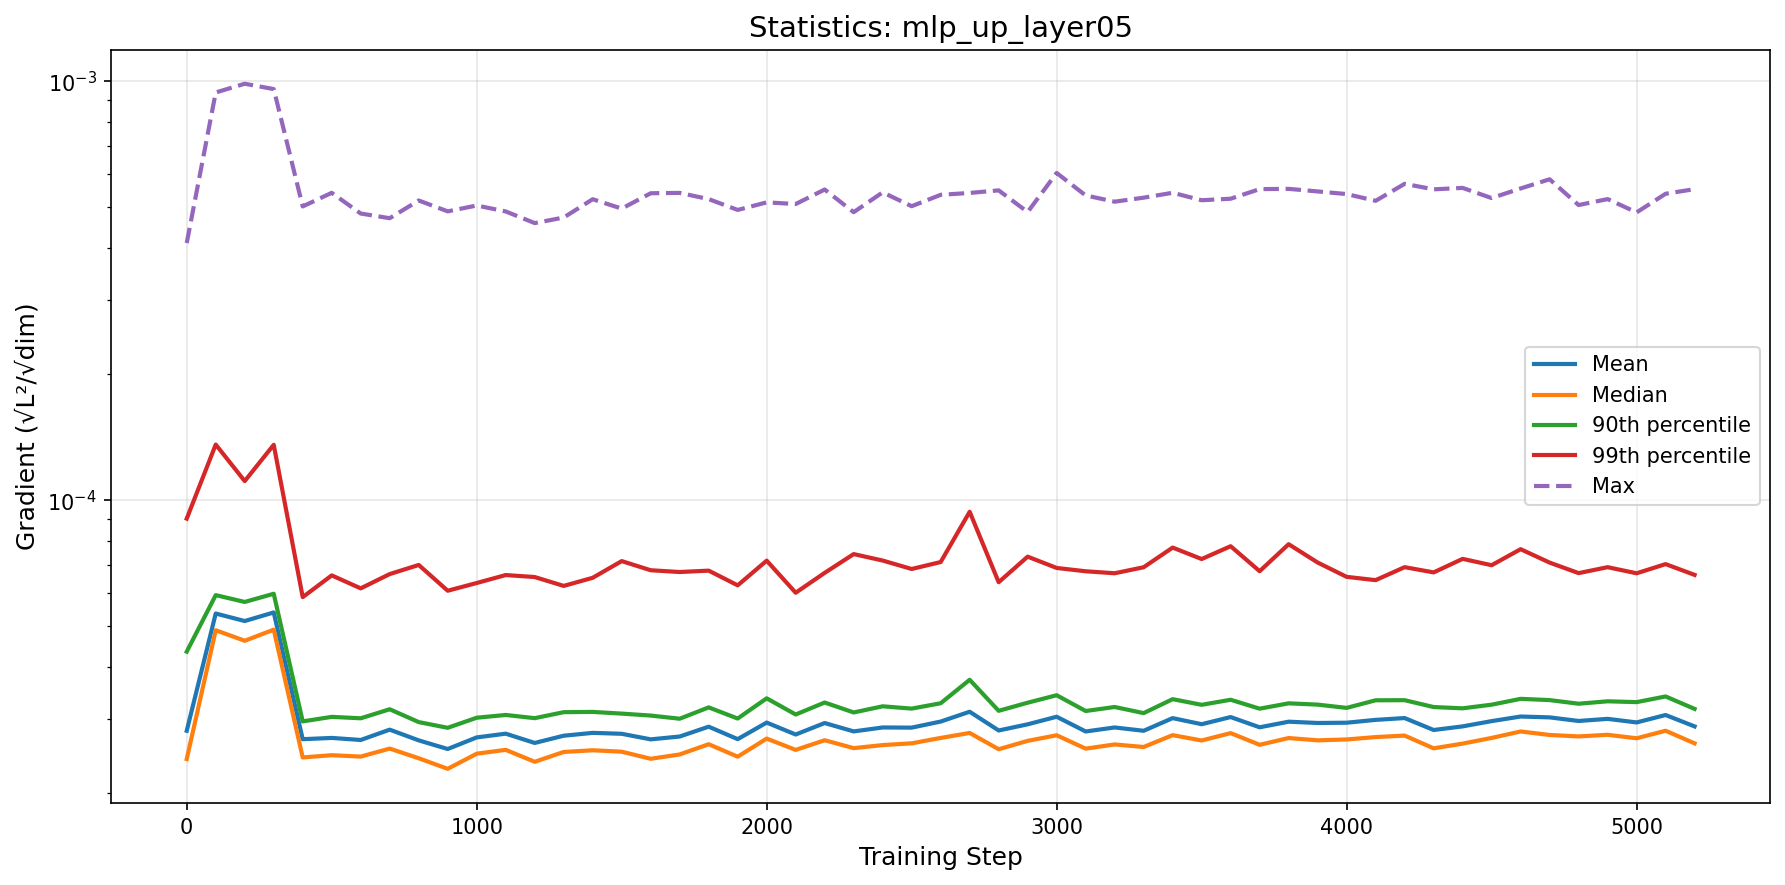

Source data for this figure (header and first rows):
step, mean, median, p90, p99, max
0, 2.8149349135957874e-05, 2.4099377696984448e-05, 4.3486699723871425e-05, 9.035653638420597e-05, 0.000411
100, 5.3627282361848726e-05, 4.891624485026114e-05, 5.933662032475695e-05, 0.0001358, 0.0009405
200, 5.145725836479066e-05, 4.61682411696529e-05, 5.714760300179478e-05, 0.0001111, 0.0009867
300, 5.394525718102021e-05, 4.906691174255684e-05, 5.978278750262689e-05, 0.0001356, 0.0009583
400, 2.6875230127926253e-05, 2.4308628781000152e-05, 2.9641173568961676e-05, 5.868311091035063e-05, 0.0005028
500, 2.7063560913775535e-05, 2.461333315295633e-05, 3.038399063370889e-05, 6.613334880967155e-05, 0.0005417
600, 2.6759616555080017e-05, 2.442385994072538e-05, 3.0148226869641803e-05, 6.15825563727408e-05, 0.0004835
700, 2.8322776754945355e-05, 2.552409659983823e-05, 3.16830919473432e-05, 6.661532024736481e-05, 0.0004712
800, 2.6703055370378863e-05, 2.4200866391765885e-05, 2.9524605452024844e-05, 7.00378797773736e-05, 0.0005194
900, 2.5463391892137167e-05, 2.2835016352473758e-05, 2.8612602363864426e-05, 6.078694495954528e-05, 0.0004892
1000, 2.7140534030951307e-05, 2.481674437149195e-05, 3.02412299788557e-05, 6.342271735775247e-05, 0.0005053
1100, 2.770317331802457e-05, 2.5347049813717604e-05, 3.070638922508806e-05, 6.626037684327437e-05, 0.000489
1200, 2.6326034441758105e-05, 2.3735446120554116e-05, 3.016882146766875e-05, 6.553961284225692e-05, 0.0004587
1300, 2.7394451125833147e-05, 2.5053755052795168e-05, 3.1178609788184986e-05, 6.241845730983158e-05, 0.000473
1400, 2.7827245528752203e-05, 2.528736695239786e-05, 3.122477755823638e-05, 6.52673650620267e-05, 0.000523
1500, 2.768517894755272e-05, 2.5091210773098283e-05, 3.0933990274206735e-05, 7.154220984375536e-05, 0.0004967
1600, 2.6851625116234923e-05, 2.413133279333124e-05, 3.0602825063397177e-05, 6.803213582315924e-05, 0.0005405
1700, 2.727344688843155e-05, 2.471309016982559e-05, 3.0077318115218077e-05, 6.737191506545038e-05, 0.0005416
1800, 2.8788411635481482e-05, 2.6143072318518534e-05, 3.20093531627208e-05, 6.788690370740284e-05, 0.0005234
1900, 2.6882715639692245e-05, 2.4409895559074357e-05, 3.01084692182485e-05, 6.261007038119695e-05, 0.0004931
2000, 2.9445173921669693e-05, 2.6966158657160122e-05, 3.3645876101218164e-05, 7.171878132794483e-05, 0.0005141
2100, 2.7576324050343493e-05, 2.5338201339764055e-05, 3.078229747188743e-05, 6.0118118381069246e-05, 0.0005093
2200, 2.937241976871555e-05, 2.6722057555161882e-05, 3.287914842076134e-05, 6.705997475364707e-05, 0.0005517
2300, 2.8050768523734432e-05, 2.558693722676253e-05, 3.113173988822382e-05, 7.435203515342348e-05, 0.0004871
2400, 2.86637246447908e-05, 2.6018406060757115e-05, 3.2199332054005936e-05, 7.175893370003894e-05, 0.0005432
2500, 2.863787058753659e-05, 2.6272956347384024e-05, 3.179776649631094e-05, 6.850257268524705e-05, 0.0005033
2600, 2.9611940896702637e-05, 2.7060340471507516e-05, 3.274656228313688e-05, 7.116796150512514e-05, 0.0005358
2700, 3.125351506165298e-05, 2.7813282940769568e-05, 3.725530405063182e-05, 9.381798881804527e-05, 0.0005414
2800, 2.8194188863582747e-05, 2.5433597329538316e-05, 3.1414518161909655e-05, 6.369992734107623e-05, 0.0005491
2900, 2.9166041169759183e-05, 2.6630465981725138e-05, 3.284597369201947e-05, 7.330925036512773e-05, 0.0004874
3000, 3.0406429992365807e-05, 2.7461415811558254e-05, 3.422184454393573e-05, 6.889386386319484e-05, 0.0006042
3100, 2.8041238944241852e-05, 2.551812576712109e-05, 3.1380435757455416e-05, 6.765011348761608e-05, 0.000534
3200, 2.8664926245598743e-05, 2.6111258193850517e-05, 3.207856207154691e-05, 6.691354501526759e-05, 0.000516
3300, 2.8147585247558942e-05, 2.5748343432496767e-05, 3.101832953689154e-05, 6.916277015989156e-05, 0.0005275
3400, 3.0177279039843097e-05, 2.7479592063173186e-05, 3.348981772433035e-05, 7.705684511165592e-05, 0.0005419
3500, 2.9182594921279025e-05, 2.6684441763791256e-05, 3.246744927309919e-05, 7.235469602164805e-05, 0.0005201
3600, 3.0352792505984804e-05, 2.7788641091319732e-05, 3.3381578759872355e-05, 7.764091969875099e-05, 0.0005245
3700, 2.8691666371276942e-05, 2.605847294034902e-05, 3.178396036673803e-05, 6.767713748558858e-05, 0.0005529
3800, 2.9590554568930433e-05, 2.7045343813369982e-05, 3.273218862887006e-05, 7.850930996937649e-05, 0.0005537
3900, 2.9381814010044837e-05, 2.670796402526321e-05, 3.249995097576175e-05, 7.097663001331919e-05, 0.0005459
4000, 2.942410958028544e-05, 2.683490856725257e-05, 3.19216851494275e-05, 6.560834772244537e-05, 0.0005381
4100, 2.9887069569164188e-05, 2.7189253160031512e-05, 3.328344064357225e-05, 6.442766316467842e-05, 0.0005185
4200, 3.0186406418307742e-05, 2.7414677788328845e-05, 3.330300205561798e-05, 6.919672996446005e-05, 0.0005692
4300, 2.8269043280313273e-05, 2.556011259002844e-05, 3.206976907677017e-05, 6.722732141497517e-05, 0.0005522
4400, 2.8835933922787193e-05, 2.6231323317915667e-05, 3.184683191648219e-05, 7.242431784106869e-05, 0.0005566
4500, 2.9682702742247452e-05, 2.706227132875938e-05, 3.249020846851636e-05, 6.993854185566293e-05, 0.0005264
4600, 3.0441948675794766e-05, 2.804191262839595e-05, 3.3550075386301614e-05, 7.638407878403086e-05, 0.0005549
4700, 3.0299173623967883e-05, 2.7507877348398324e-05, 3.3319291105726734e-05, 7.095156215655109e-05, 0.0005836
4800, 2.970745568004315e-05, 2.7289386707707308e-05, 3.266214844188653e-05, 6.696676136925815e-05, 0.0005065
4900, 3.005391948487725e-05, 2.7533973479876295e-05, 3.310041211079806e-05, 6.919003426446578e-05, 0.0005234
5000, 2.947029680383071e-05, 2.7009928089682944e-05, 3.294813177490141e-05, 6.690507725579596e-05, 0.0004865
5100, 3.0695934810559544e-05, 2.8153942366770934e-05, 3.3993474062299356e-05, 7.03686302585991e-05, 0.000539
5200, 2.883129771127527e-05, 2.6265563974448014e-05, 3.174476478307042e-05, 6.631090764130881e-05, 0.0005529
